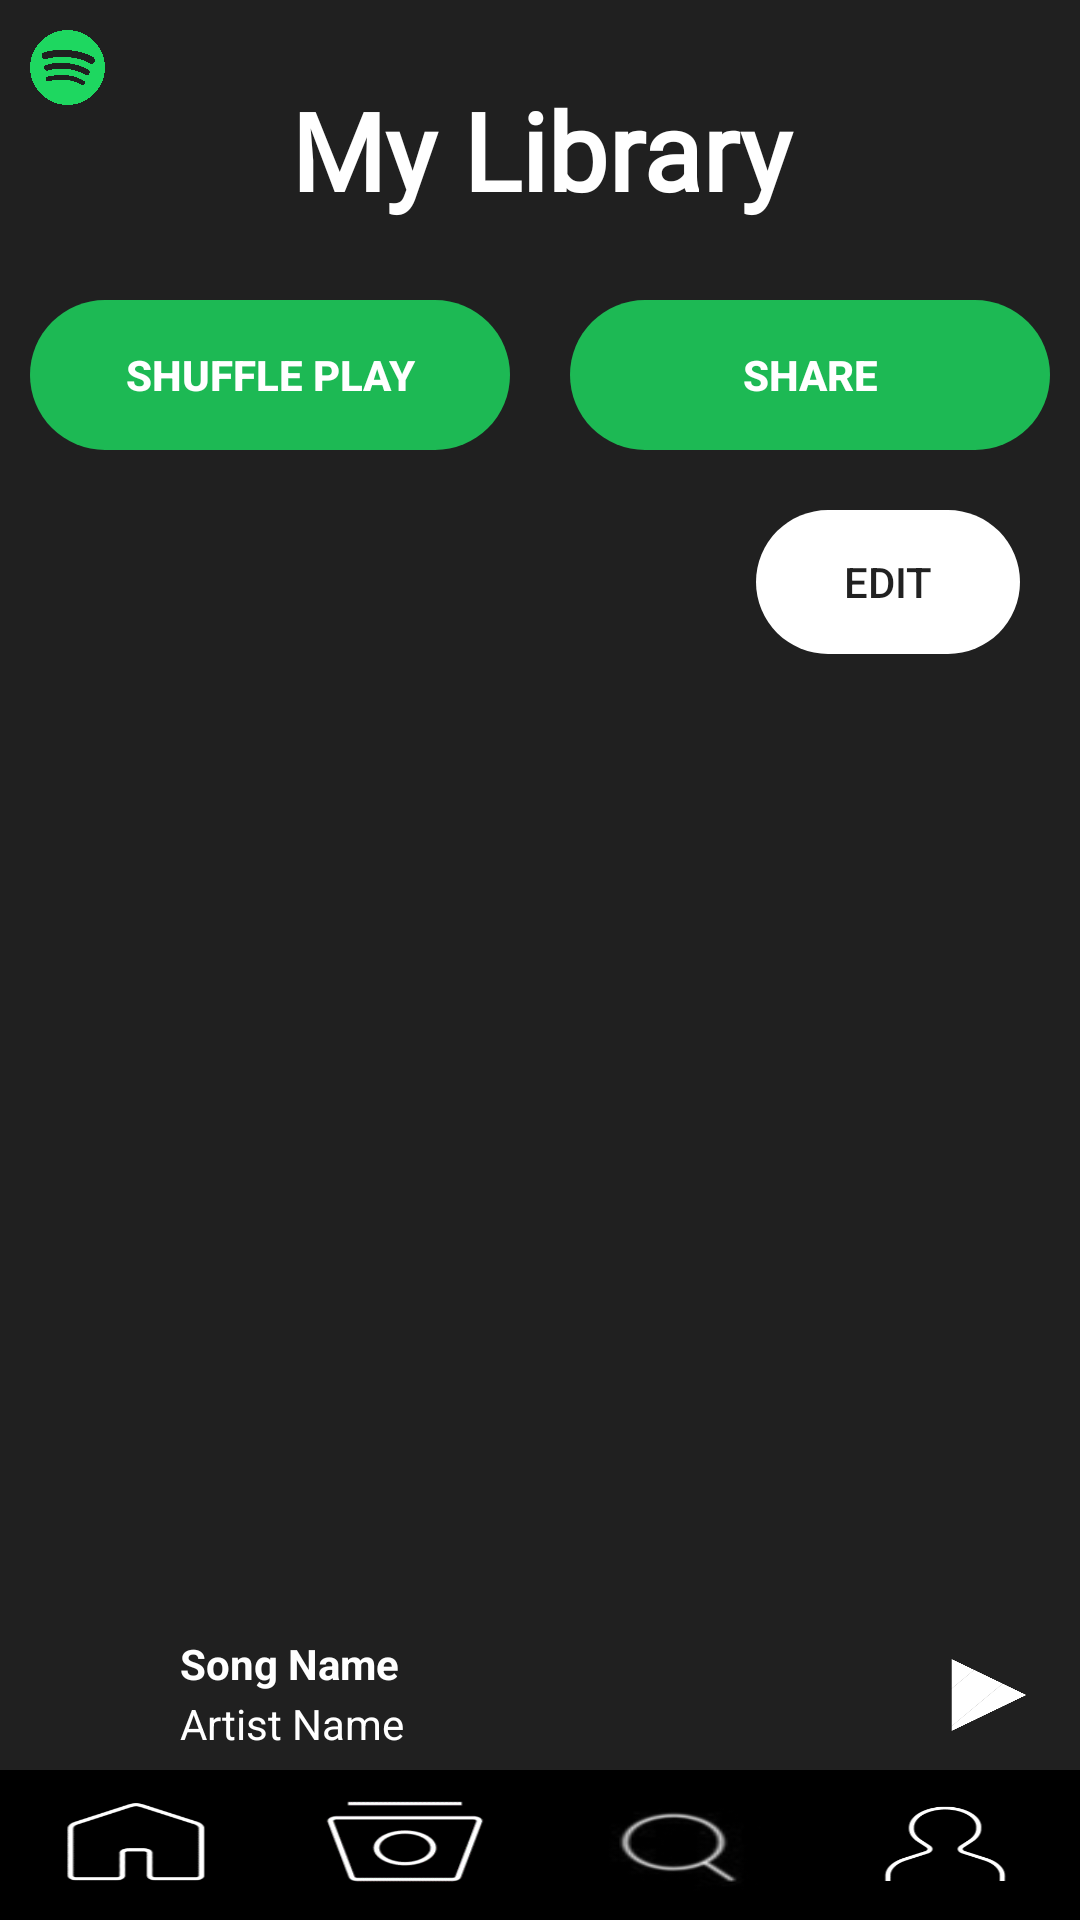

Produce the Android XML layout that renders to this screen, including the resource entries it uses.
<!-- AndroidManifest.xml: application theme Theme.SpotifyClone -->
<!-- res/layout/activity_my_library_page.xml -->
<?xml version="1.0" encoding="utf-8"?>
<androidx.constraintlayout.widget.ConstraintLayout xmlns:android="http://schemas.android.com/apk/res/android"
    xmlns:app="http://schemas.android.com/apk/res-auto"
    xmlns:tools="http://schemas.android.com/tools"
    android:layout_width="match_parent"
    android:layout_height="match_parent"
    tools:context=".MyLibraryPageActivity"
    android:background="@color/spotify_background">

    <ImageView
        android:id="@+id/smallSpotifyLogo"
        android:layout_width="25dp"
        android:layout_height="25dp"
        android:src="@drawable/spotify_logo"
        android:layout_marginLeft="10dp"
        android:layout_marginTop="10dp"
        app:layout_constraintTop_toTopOf="parent"
        app:layout_constraintLeft_toLeftOf="parent" />

    <TextView
        android:id="@+id/myLibraryTitle"
        android:layout_width="match_parent"
        android:layout_height="100dp"
        android:text="My Library"
        android:textColor="@color/white"
        android:textSize="36sp"
        android:textStyle="bold"
        android:fontFamily="@font/montserrat_alternates_medium"
        android:gravity="center"
        android:textAlignment="center"
        app:layout_constraintTop_toTopOf="parent" />

    <LinearLayout
        android:id="@+id/libraryShuffleShare"
        android:layout_width="match_parent"
        android:layout_height="50dp"
        app:layout_constraintLeft_toLeftOf="parent"
        app:layout_constraintRight_toRightOf="parent"
        app:layout_constraintTop_toBottomOf="@id/myLibraryTitle">

        <Button
            android:id="@+id/shufflePlay"
            android:layout_width="0dp"
            android:layout_height="50dp"
            android:layout_marginLeft="10dp"
            android:layout_marginRight="10dp"
            android:layout_weight=".5"
            android:background="@drawable/rounded_btn"
            android:backgroundTint="@color/green"
            android:onClick="openHomePage"
            android:text="Shuffle Play"
            android:textColor="@color/white"
            android:textStyle="bold" />

        <Button
            android:id="@+id/shareBtn"
            android:layout_width="0dp"
            android:layout_height="50dp"
            android:layout_marginLeft="10dp"
            android:layout_marginRight="10dp"
            android:layout_weight=".5"
            android:background="@drawable/rounded_btn"
            android:backgroundTint="@color/green"
            android:text="Share"
            android:textColor="@color/white"
            android:textStyle="bold"
            />
    </LinearLayout>

    <Button
        android:id="@+id/libraryBack"
        android:layout_width="wrap_content"
        android:layout_height="wrap_content"
        android:translationY="-50dp"
        android:text="Back"
        android:visibility="gone"
        app:layout_constraintStart_toStartOf="parent"
        app:layout_constraintTop_toBottomOf="@+id/libraryShuffleShare" />

    <Button
        android:id="@+id/editSongs"
        android:layout_width="wrap_content"
        android:layout_height="wrap_content"
        android:layout_margin="20dp"
        android:background="@drawable/rounded_btn"
        android:text="Edit"
        android:backgroundTint="@color/white"
        android:visibility="visible"
        app:layout_constraintEnd_toEndOf="parent"
        app:layout_constraintTop_toBottomOf="@+id/libraryShuffleShare" />

    <ListView
        android:id="@+id/librarySongs"
        android:layout_width="match_parent"
        android:layout_height="fill_parent"
        app:layout_constraintTop_toBottomOf="@+id/myLibraryTitle"
        android:layout_marginTop="150dp"
        android:layout_marginBottom="100dp"
        />

    <ListView
        android:id="@+id/contacts"
        android:layout_width="match_parent"
        android:layout_height="fill_parent"
        app:layout_constraintTop_toBottomOf="@+id/myLibraryTitle"
        android:layout_marginTop="150dp"
        android:layout_marginBottom="100dp"
        android:visibility="gone"/>


    <LinearLayout
        android:layout_width="match_parent"
        android:layout_height="100dp"
        android:orientation="vertical"
        app:layout_constraintBottom_toBottomOf="parent"
        app:layout_constraintLeft_toLeftOf="parent"
        app:layout_constraintRight_toRightOf="parent">

        <LinearLayout
            android:id="@+id/nowPlayingView"
            android:layout_width="match_parent"
            android:layout_height="50dp"
            android:orientation="horizontal"
            app:layout_constraintBottom_toTopOf="@id/bottomScreenButtons">

            <ImageView
                android:id="@+id/albumCoverImage"
                android:layout_weight="0.05"
                android:layout_width="40dp"
                android:layout_height="40dp"
                android:layout_marginLeft="5dp"
                android:layout_marginRight="5dp"
                android:layout_marginTop="5dp" />

            <LinearLayout
                android:id="@+id/nowPlayingText"
                android:layout_width="wrap_content"
                android:layout_weight="0.8"
                android:layout_height="match_parent"
                android:orientation="vertical"
                android:onClick="openNowPlayingPage">

                <TextView
                    android:id="@+id/songName"
                    android:layout_width="wrap_content"
                    android:layout_marginTop="5dp"
                    android:layout_height="20dp"
                    android:text="Song Name"
                    android:textStyle="bold"
                    android:textColor="@color/white" />

                <TextView
                    android:id="@+id/artistName"
                    android:layout_width="wrap_content"
                    android:layout_height="20dp"
                    android:text="Artist Name"
                    android:textColor="@color/white" />

            </LinearLayout>

            <Button
                android:id="@+id/playPauseSongButton"
                android:layout_width="50dp"
                android:layout_height="50dp"
                android:layout_weight="0.05"
                android:background="@drawable/play_icon"
                android:text="play"
                android:textScaleX="0"/>

        </LinearLayout>

        <LinearLayout
            android:id="@+id/bottomScreenButtons"
            android:layout_width="match_parent"
            android:layout_height="50dp"
            android:orientation="horizontal"
            app:layout_constraintBottom_toBottomOf="parent">

            <Button
                android:id="@+id/homePageButton"
                android:background="@drawable/home_icon"
                android:layout_width="50dp"
                android:layout_weight="1"
                android:layout_height="match_parent"
                android:onClick="openHomePage">
            </Button>

            <Button
                android:id="@+id/browsePageButton"
                android:background="@drawable/browse_icon"
                android:layout_width="50dp"
                android:layout_weight="1"
                android:layout_height="match_parent"
                android:onClick="openBrowsePage">
            </Button>

            <Button
                android:id="@+id/searchPageButton"
                android:background="@drawable/search_icon"
                android:layout_width="50dp"
                android:layout_weight="1"
                android:layout_height="match_parent"
                android:onClick="openSearchPage">
            </Button>

            <Button
                android:id="@+id/myLibraryButton"
                android:background="@drawable/my_library_icon"
                android:layout_width="50dp"
                android:layout_weight="1"
                android:layout_height="match_parent"
                android:onClick="openMyLibraryPage">
            </Button>

        </LinearLayout>

    </LinearLayout>

</androidx.constraintlayout.widget.ConstraintLayout>
<!-- resources referenced by this layout -->
<resources>
  <color name="green">#FF1DB954</color>
  <color name="spotify_background">#FF202020</color>
  <color name="white">#FFFFFFFF</color>
  <!-- drawable browse_icon: gif bitmap (drawable-v24, 2469 bytes) -->
  <!-- drawable home_icon: gif bitmap (drawable-v24, 1857 bytes) -->
  <!-- drawable my_library_icon: gif bitmap (drawable-v24, 2816 bytes) -->
  <!-- drawable play_icon: jpg bitmap (drawable-v24, 7768 bytes) -->
  <!-- drawable rounded_btn (drawable) -->
  <?xml version="1.0" encoding="utf-8"?>
  <shape xmlns:android="http://schemas.android.com/apk/res/android">
      <corners
          android:topRightRadius="50dp"
          android:topLeftRadius="50dp"
          android:bottomRightRadius="50dp"
          android:bottomLeftRadius="50dp" />
  </shape>
  <!-- drawable search_icon: jpg bitmap (drawable-v24, 2687 bytes) -->
  <!-- drawable spotify_logo: png bitmap (drawable-v24, 170577 bytes) -->
  <style name="Theme.SpotifyClone" parent="Theme.AppCompat.DayNight.NoActionBar">
          
          <item name="colorPrimary">@color/spotify_background</item>
          <item name="colorPrimaryVariant">@color/spotify_background</item>
          <item name="colorOnPrimary">@color/black</item>
          
          <item name="colorSecondary">@color/teal_200</item>
          <item name="colorSecondaryVariant">@color/teal_700</item>
          <item name="colorOnSecondary">@color/black</item>
          
          <item name="android:statusBarColor" tools:targetApi="l">?attr/colorPrimaryVariant</item>
          
      </style>
  <color name="black">#FF000000</color>
  <color name="teal_200">#FF03DAC5</color>
  <color name="teal_700">#FF018786</color>
</resources>
